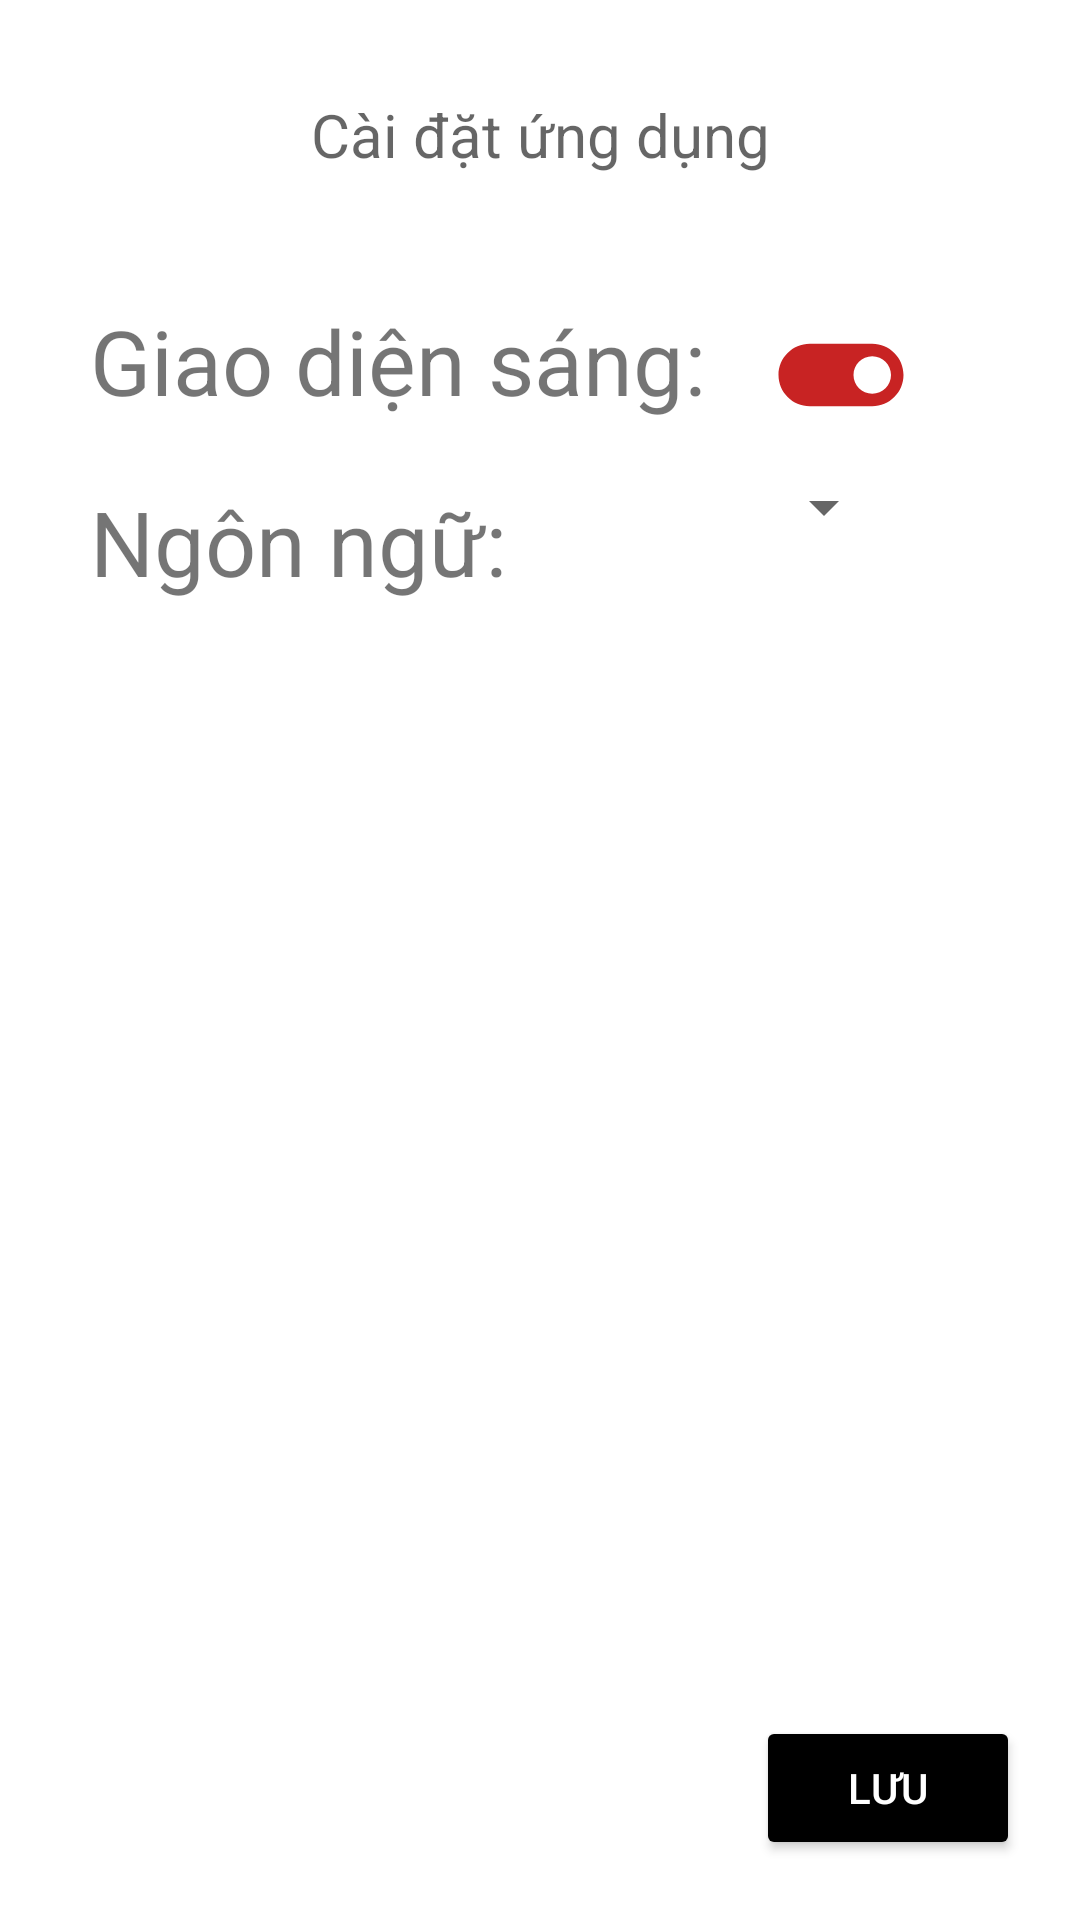

The Android layout XML behind this screen, and the referenced resources:
<!-- AndroidManifest.xml: application theme Theme.MaSoi -->
<!-- res/layout/activity_setting.xml -->
<?xml version="1.0" encoding="utf-8"?>
<androidx.constraintlayout.widget.ConstraintLayout xmlns:android="http://schemas.android.com/apk/res/android"
    xmlns:app="http://schemas.android.com/apk/res-auto"
    xmlns:tools="http://schemas.android.com/tools"
    android:layout_width="match_parent"
    android:layout_height="match_parent"
    tools:context=".SettingActivity">

    <androidx.constraintlayout.widget.ConstraintLayout
        android:id="@+id/layout1"
        android:layout_width="match_parent"
        android:layout_height="70dp"
        android:gravity="center_vertical"
        android:layout_marginTop="10dp"
        android:paddingTop="8sp"
        android:paddingBottom="8sp"
        app:layout_constraintTop_toTopOf="parent">

        <ImageView
            android:id="@+id/btnBack"
            android:layout_width="50dp"
            android:layout_height="match_parent"
            android:src="@drawable/backback"
            app:layout_constraintBottom_toBottomOf="parent"
            app:layout_constraintTop_toTopOf="parent"
            app:layout_constraintLeft_toLeftOf="parent"/>

        <TextView
            android:layout_width="wrap_content"
            android:layout_height="match_parent"
            android:hint="Cài đặt ứng dụng"
            android:layout_weight="1"
            android:textSize="20sp"
            android:gravity="center_vertical"
            app:layout_constraintBottom_toBottomOf="parent"
            app:layout_constraintTop_toTopOf="parent"
            app:layout_constraintRight_toRightOf="parent"
            app:layout_constraintLeft_toLeftOf="parent"/>

    </androidx.constraintlayout.widget.ConstraintLayout>

    <TextView
        android:id="@+id/txt1"
        android:layout_width="wrap_content"
        android:layout_height="wrap_content"
        app:layout_constraintLeft_toLeftOf="parent"
        app:layout_constraintTop_toBottomOf="@id/layout1"
        android:text="Giao diện sáng:"
        android:textSize="30dp"
        android:layout_marginTop="20dp"
        android:layout_marginLeft="30dp"/>

    <ImageView
        android:id="@+id/checkBack"
        android:layout_width="wrap_content"
        android:layout_height="wrap_content"
        app:layout_constraintLeft_toRightOf="@id/txt1"
        app:layout_constraintTop_toBottomOf="@id/layout1"
        android:src="@drawable/on"
        android:textSize="20dp"
        android:layout_marginTop="20dp"
        android:layout_marginLeft="20dp"/>

    <TextView
        android:id="@+id/txt2"
        android:layout_width="wrap_content"
        android:layout_height="wrap_content"
        app:layout_constraintLeft_toLeftOf="parent"
        app:layout_constraintTop_toBottomOf="@id/txt1"
        android:text="Ngôn ngữ:"
        android:textSize="30dp"
        android:layout_marginTop="20dp"
        android:layout_marginLeft="30dp"/>

    <Spinner
        android:id="@+id/spinner"
        android:layout_width="wrap_content"
        android:layout_height="wrap_content"
        app:layout_constraintLeft_toRightOf="@id/txt2"
        app:layout_constraintTop_toBottomOf="@id/checkBack"
        app:layout_constraintRight_toRightOf="parent"
        android:textSize="30dp"
        android:layout_marginTop="7dp"
        android:layout_marginLeft="20dp"/>

    <Button
        android:layout_width="wrap_content"
        android:layout_height="wrap_content"
        app:layout_constraintRight_toRightOf="parent"
        app:layout_constraintBottom_toBottomOf="parent"
        android:layout_marginRight="20dp"
        android:layout_marginBottom="20dp"
        android:text="Lưu"
        app:backgroundTint="@color/black"
        android:textColor="@color/white"/>

</androidx.constraintlayout.widget.ConstraintLayout>
<!-- resources referenced by this layout -->
<resources>
  <color name="black">#FF000000</color>
  <color name="white">#FFFFFFFF</color>
  <!-- drawable on (drawable) -->
  <vector android:height="50dp" android:tint="#C82323"
      android:viewportHeight="24" android:viewportWidth="24"
      android:width="50dp" xmlns:android="http://schemas.android.com/apk/res/android">
      <path android:fillColor="@android:color/white" android:pathData="M17,7L7,7c-2.76,0 -5,2.24 -5,5s2.24,5 5,5h10c2.76,0 5,-2.24 5,-5s-2.24,-5 -5,-5zM17,15c-1.66,0 -3,-1.34 -3,-3s1.34,-3 3,-3 3,1.34 3,3 -1.34,3 -3,3z"/>
  </vector>
  <style name="Theme.MaSoi" parent="Theme.MaterialComponents.DayNight.DarkActionBar">
          
          <item name="colorPrimary">@color/purple_500</item>
          <item name="colorPrimaryVariant">@color/purple_700</item>
          <item name="colorOnPrimary">@color/white</item>
          
          <item name="colorSecondary">@color/teal_200</item>
          <item name="colorSecondaryVariant">@color/teal_700</item>
          <item name="colorOnSecondary">@color/black</item>
          
          <item name="android:statusBarColor" tools:targetApi="l">?attr/colorPrimaryVariant</item>
          
      </style>
  <color name="purple_500">#FF6200EE</color>
  <color name="purple_700">#FF3700B3</color>
  <color name="teal_200">#FF03DAC5</color>
  <color name="teal_700">#FF018786</color>
</resources>
